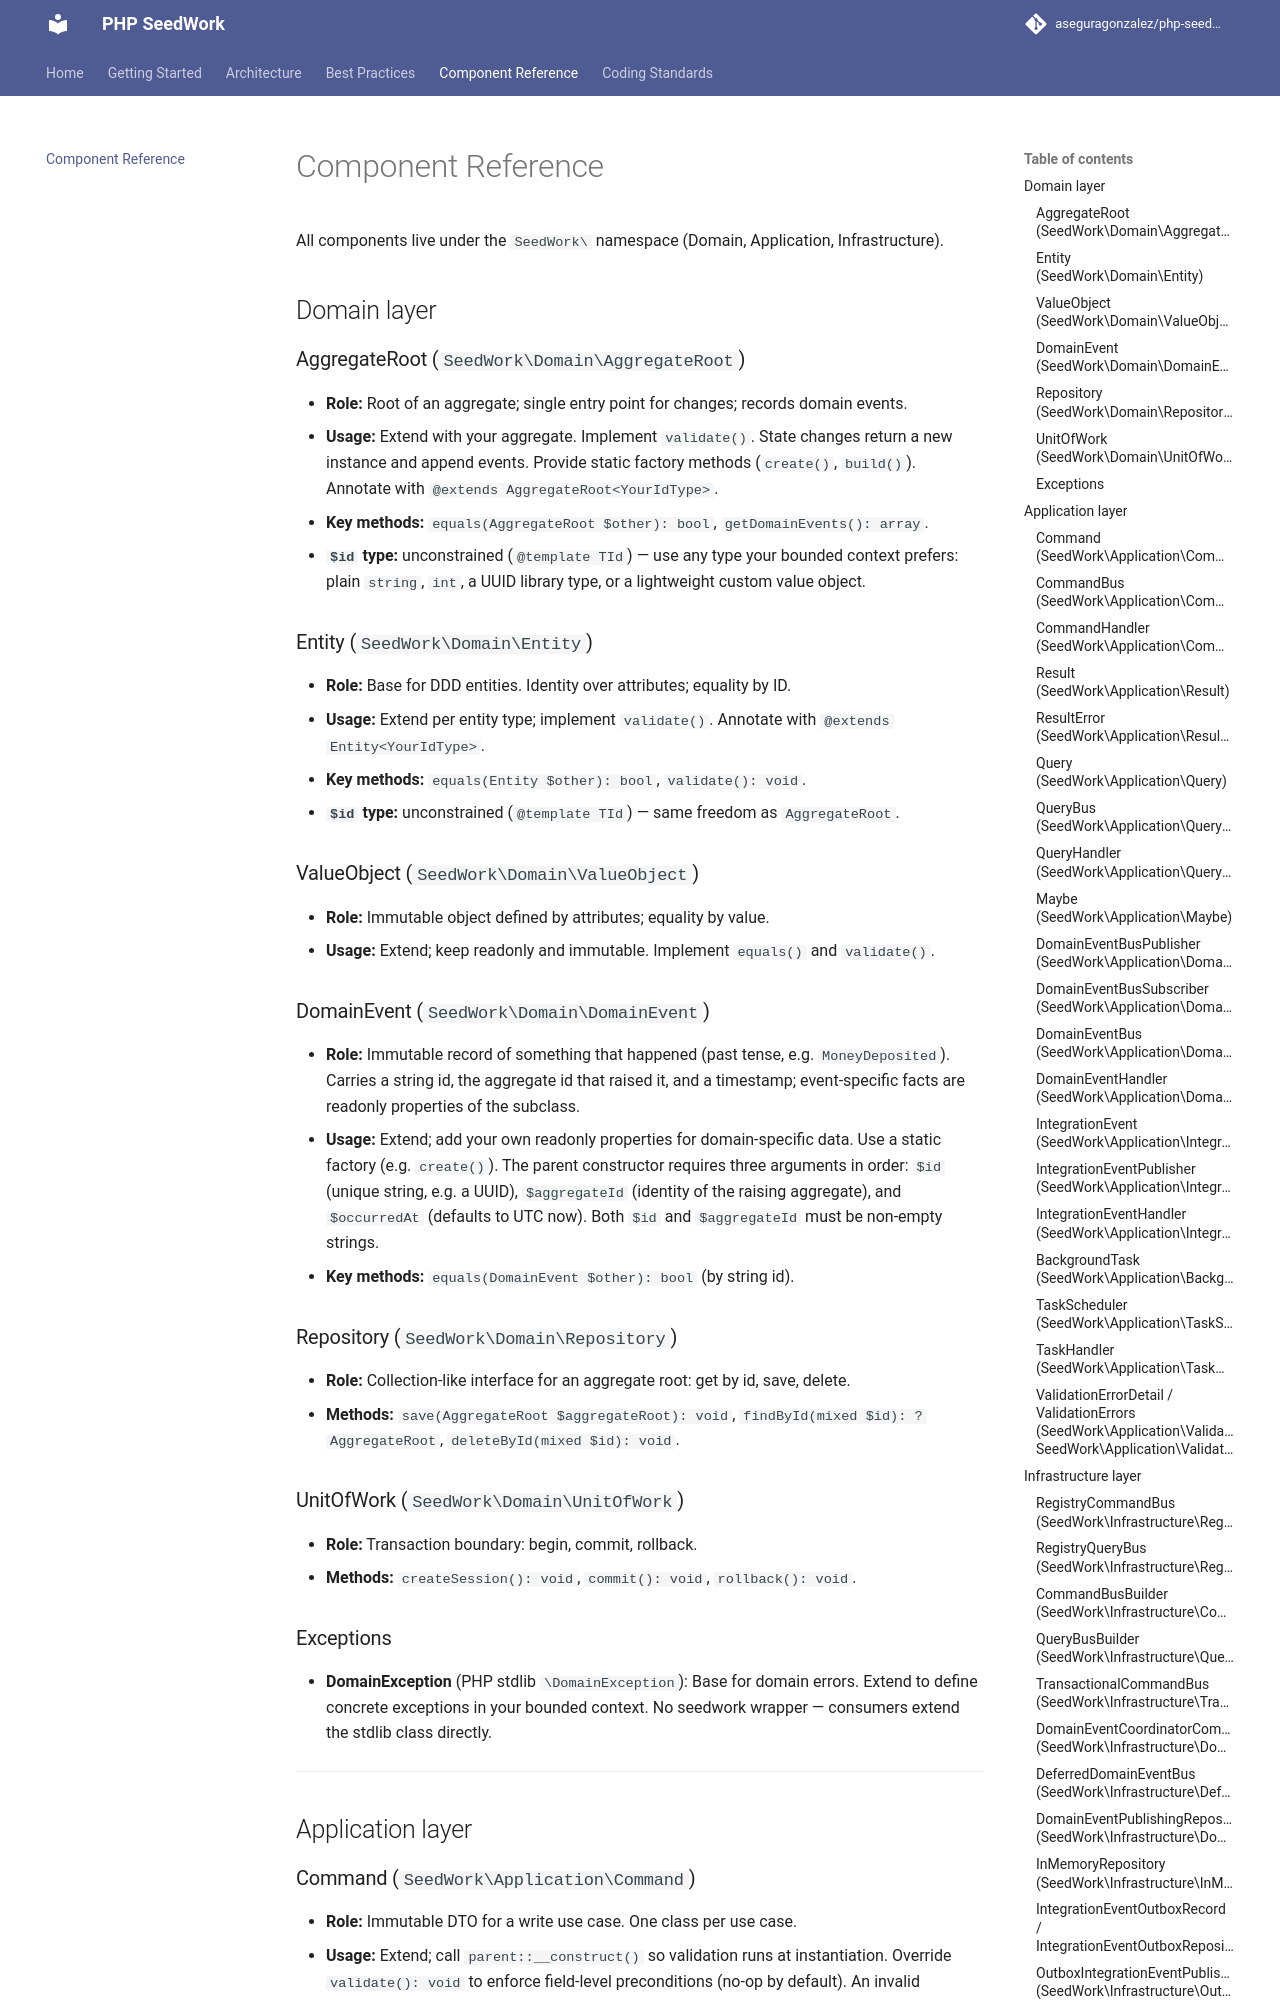

repository: aseguragonzalez/php-seedwork · page: 1.0.2/component-reference/index.html · generator: mkdocs

# Component Reference

All components live under the `SeedWork\` namespace (Domain, Application, Infrastructure).

## Domain layer

### AggregateRoot (`SeedWork\Domain\AggregateRoot`)

- **Role:** Root of an aggregate; single entry point for changes; records domain events.
- **Usage:** Extend with your aggregate. Implement `validate()`. State changes return a new instance and append events. Provide static factory methods (`create()`, `build()`). Annotate with `@extends AggregateRoot<YourIdType>`.
- **Key methods:** `equals(AggregateRoot $other): bool`, `getDomainEvents(): array`.
- **`$id` type:** unconstrained (`@template TId`) — use any type your bounded context prefers: plain `string`, `int`, a UUID library type, or a lightweight custom value object.

### Entity (`SeedWork\Domain\Entity`)

- **Role:** Base for DDD entities. Identity over attributes; equality by ID.
- **Usage:** Extend per entity type; implement `validate()`. Annotate with `@extends Entity<YourIdType>`.
- **Key methods:** `equals(Entity $other): bool`, `validate(): void`.
- **`$id` type:** unconstrained (`@template TId`) — same freedom as `AggregateRoot`.

### ValueObject (`SeedWork\Domain\ValueObject`)

- **Role:** Immutable object defined by attributes; equality by value.
- **Usage:** Extend; keep readonly and immutable. Implement `equals()` and `validate()`.

### DomainEvent (`SeedWork\Domain\DomainEvent`)

- **Role:** Immutable record of something that happened (past tense, e.g. `MoneyDeposited`). Carries a string id, the aggregate id that raised it, and a timestamp; event-specific facts are readonly properties of the subclass.
- **Usage:** Extend; add your own readonly properties for domain-specific data. Use a static factory (e.g. `create()`). The parent constructor requires three arguments in order: `$id` (unique string, e.g. a UUID), `$aggregateId` (identity of the raising aggregate), and `$occurredAt` (defaults to UTC now). Both `$id` and `$aggregateId` must be non-empty strings.
- **Key methods:** `equals(DomainEvent $other): bool` (by string id).

### Repository (`SeedWork\Domain\Repository`)

- **Role:** Collection-like interface for an aggregate root: get by id, save, delete.
- **Methods:** `save(AggregateRoot $aggregateRoot): void`, `findById(mixed $id): ?AggregateRoot`, `deleteById(mixed $id): void`.

### UnitOfWork (`SeedWork\Domain\UnitOfWork`)

- **Role:** Transaction boundary: begin, commit, rollback.
- **Methods:** `createSession(): void`, `commit(): void`, `rollback(): void`.

### Exceptions

- **DomainException** (PHP stdlib `\DomainException`): Base for domain errors. Extend to define concrete exceptions in your bounded context. No seedwork wrapper — consumers extend the stdlib class directly.

---

## Application layer

### Command (`SeedWork\Application\Command`)

- **Role:** Immutable DTO for a write use case. One class per use case.
- **Usage:** Extend; call `parent::__construct()` so validation runs at instantiation. Override `validate(): void` to enforce field-level preconditions (no-op by default). An invalid command cannot be constructed — `ValidationErrors` is thrown immediately.
